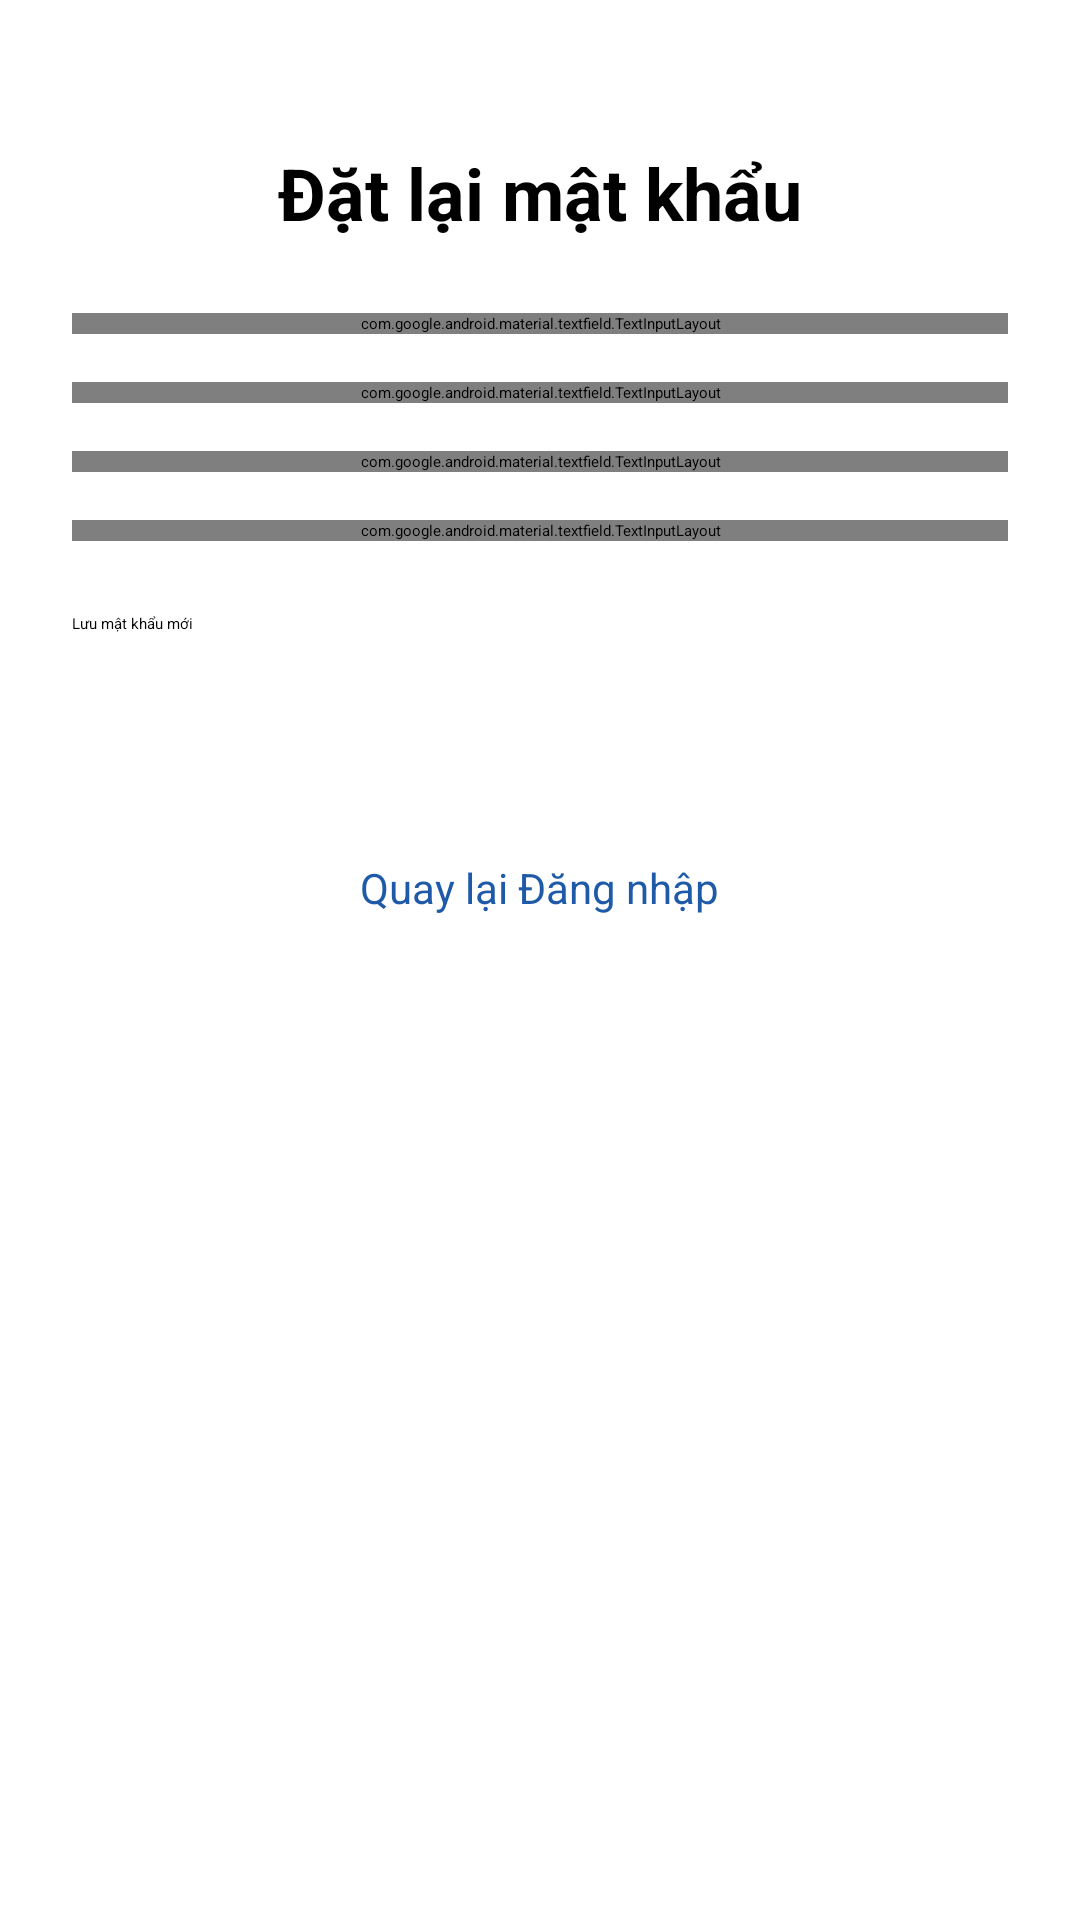

This screen was rendered from an Android layout file. Write that file and the resources it references.
<!-- AndroidManifest.xml: application theme Theme.SocialApp -->
<!-- res/layout/fragment_reset_password.xml -->
<?xml version="1.0" encoding="utf-8"?>
<ScrollView xmlns:android="http://schemas.android.com/apk/res/android"
    android:layout_width="match_parent"
    android:layout_height="match_parent"
    android:fillViewport="true">

    <LinearLayout
        android:layout_width="match_parent"
        android:layout_height="wrap_content"
        android:gravity="center_horizontal"
        android:orientation="vertical"
        android:padding="24dp">

        <TextView
            android:layout_width="wrap_content"
            android:layout_height="wrap_content"
            android:layout_marginTop="24dp"
            android:text="Đặt lại mật khẩu"
            android:textColor="@color/black"
            android:textSize="24sp"
            android:textStyle="bold" />

        
        <com.google.android.material.textfield.TextInputLayout
            android:id="@+id/layout_reset_token"
            android:layout_width="match_parent"
            android:layout_height="wrap_content"
            android:layout_marginTop="24dp"
            android:hint="Mã Token xác thực">

            <com.google.android.material.textfield.TextInputEditText
                android:id="@+id/input_reset_token"
                android:layout_width="match_parent"
                android:layout_height="wrap_content"
                android:inputType="text" />
        </com.google.android.material.textfield.TextInputLayout>

        
        <com.google.android.material.textfield.TextInputLayout
            android:id="@+id/layout_reset_email"
            android:layout_width="match_parent"
            android:layout_height="wrap_content"
            android:layout_marginTop="16dp"
            android:hint="Địa chỉ Email">

            <com.google.android.material.textfield.TextInputEditText
                android:id="@+id/input_reset_email"
                android:layout_width="match_parent"
                android:layout_height="wrap_content"
                android:inputType="textEmailAddress" />
        </com.google.android.material.textfield.TextInputLayout>

        
        <com.google.android.material.textfield.TextInputLayout
            android:id="@+id/layout_reset_password"
            android:layout_width="match_parent"
            android:layout_height="wrap_content"
            android:layout_marginTop="16dp"
            android:hint="Mật khẩu mới (>= 8 ký tự)">

            <com.google.android.material.textfield.TextInputEditText
                android:id="@+id/input_reset_password"
                android:layout_width="match_parent"
                android:layout_height="wrap_content"
                android:inputType="textPassword" />
        </com.google.android.material.textfield.TextInputLayout>

        
        <com.google.android.material.textfield.TextInputLayout
            android:id="@+id/layout_reset_password_confirm"
            android:layout_width="match_parent"
            android:layout_height="wrap_content"
            android:layout_marginTop="16dp"
            android:hint="Xác nhận mật khẩu mới">

            <com.google.android.material.textfield.TextInputEditText
                android:id="@+id/input_reset_password_confirm"
                android:layout_width="match_parent"
                android:layout_height="wrap_content"
                android:inputType="textPassword" />
        </com.google.android.material.textfield.TextInputLayout>

        <TextView
            android:id="@+id/reset_status_text"
            android:layout_width="match_parent"
            android:layout_height="wrap_content"
            android:layout_marginTop="8dp"
            android:textSize="13sp"
            android:visibility="gone" />

        <Button
            android:id="@+id/btn_reset_submit"
            android:layout_width="match_parent"
            android:layout_height="50dp"
            android:layout_marginTop="24dp"
            android:text="Lưu mật khẩu mới" />

        <TextView
            android:id="@+id/btn_reset_back_to_login"
            android:layout_width="wrap_content"
            android:layout_height="wrap_content"
            android:layout_marginTop="24dp"
            android:padding="8dp"
            android:text="Quay lại Đăng nhập"
            android:textColor="@color/app_primary"
            android:textSize="14sp" />
    </LinearLayout>
</ScrollView>
<!-- resources referenced by this layout -->
<resources>
  <color name="app_primary">#1E5AA8</color>
  <color name="black">#FF000000</color>
</resources>
